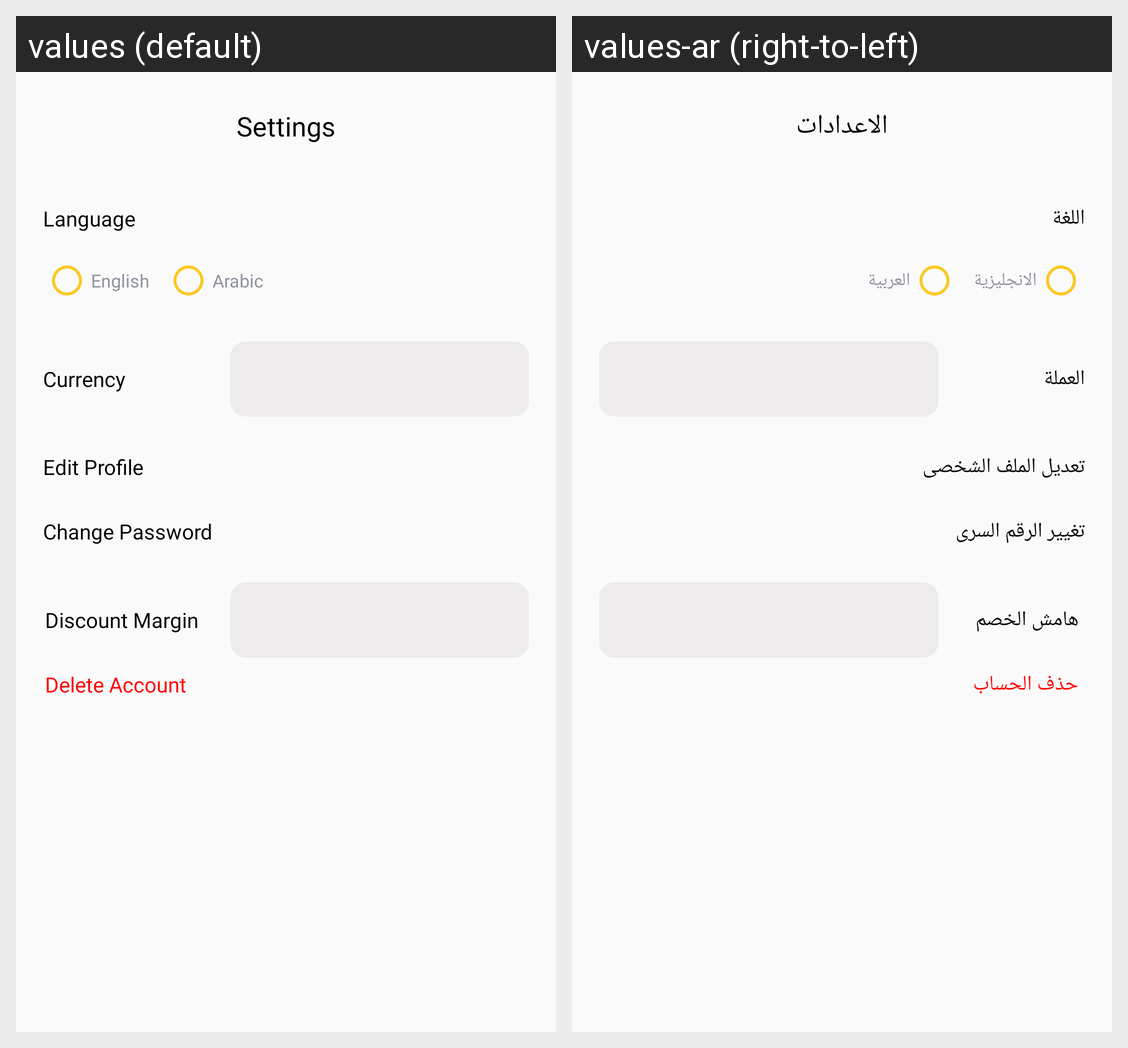

For this localized Android screen grid, give each drawn string resource with its value in every locale shown.
Android screen res/layout/activity_settings.xml rendered under 2 locales, left to right: values (default), values-ar (right-to-left). Device: Nexus 5 (rendered at 1080×1920; each locale shown at half size, 540×960, under a caption strip naming it); theme AppTheme.NoActionBar.
Strings drawn on this screen, with the default value and each locale's value (text and hints the layout hard-codes, and strings that could not be matched under every locale, appear in the picture but are not listed):

settings
  values: Settings
  values-ar: الاعدادات

language
  values: Language
  values-ar: اللغة

english
  values: English
  values-ar: الانجليزية

arabic
  values: Arabic
  values-ar: العربية

currency
  values: Currency
  values-ar: العملة

edit_profile
  values: Edit Profile
  values-ar: تعديل الملف الشخصى

change_password
  values: Change Password
  values-ar: تغيير الرقم السرى

discount_margin
  values: Discount Margin
  values-ar: هامش الخصم

delete_account
  values: Delete Account
  values-ar: حذف الحساب
